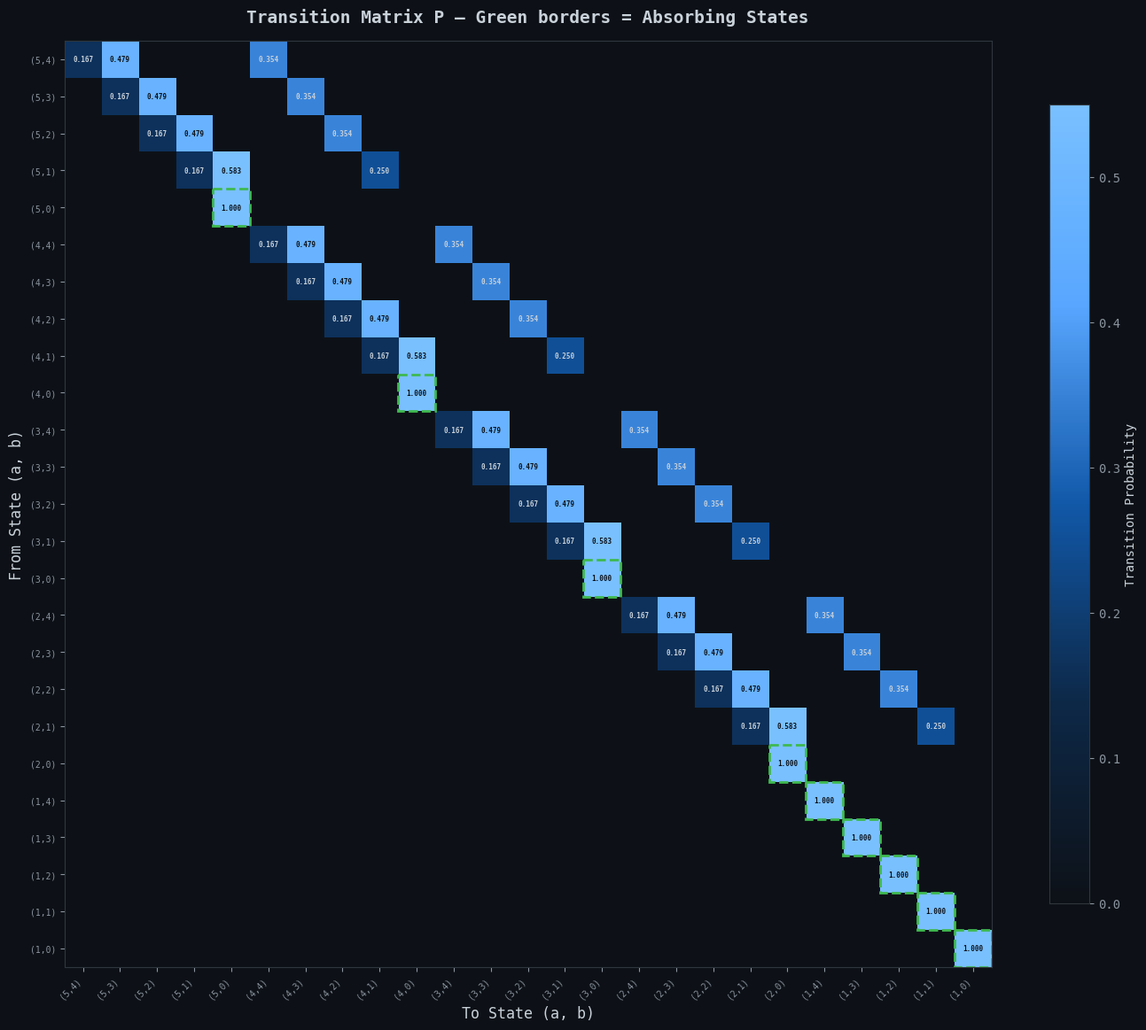
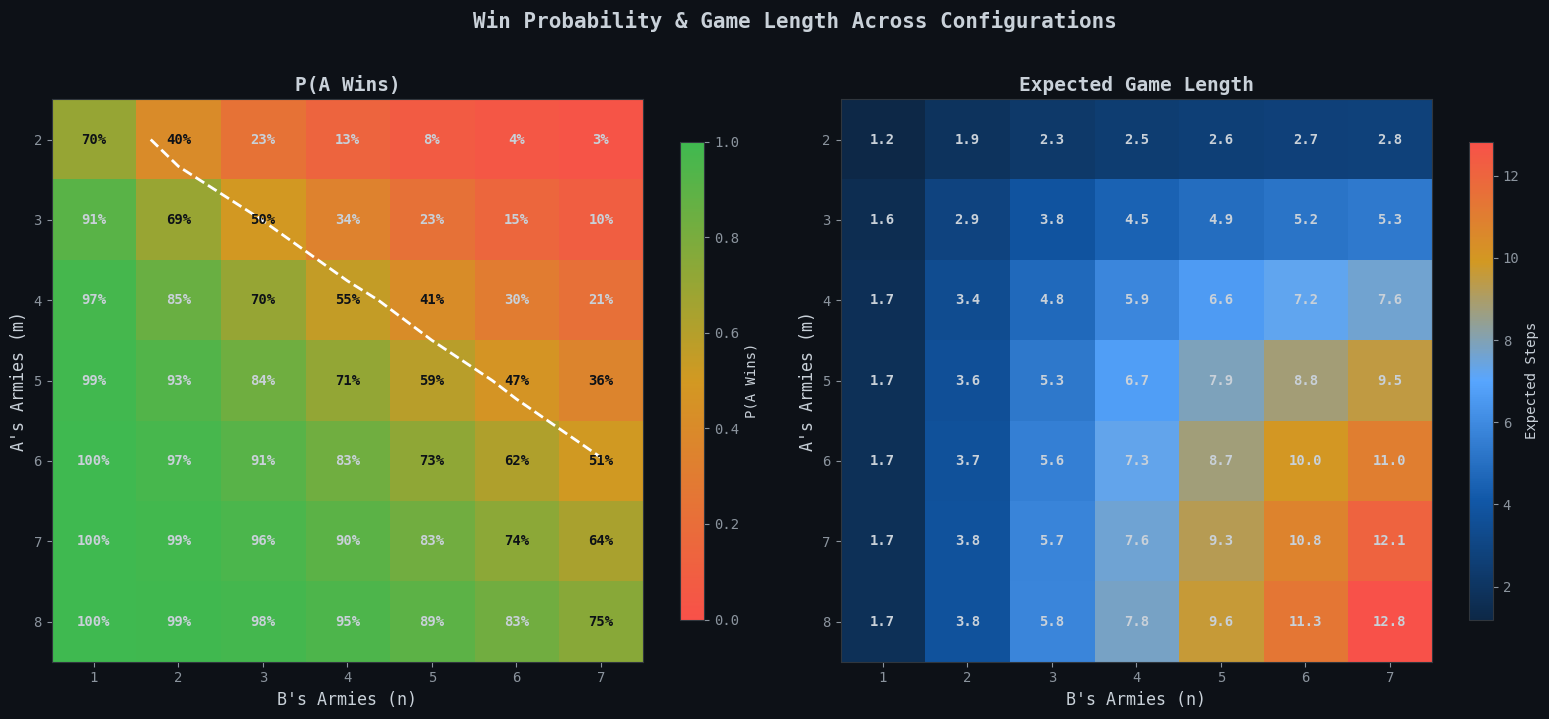
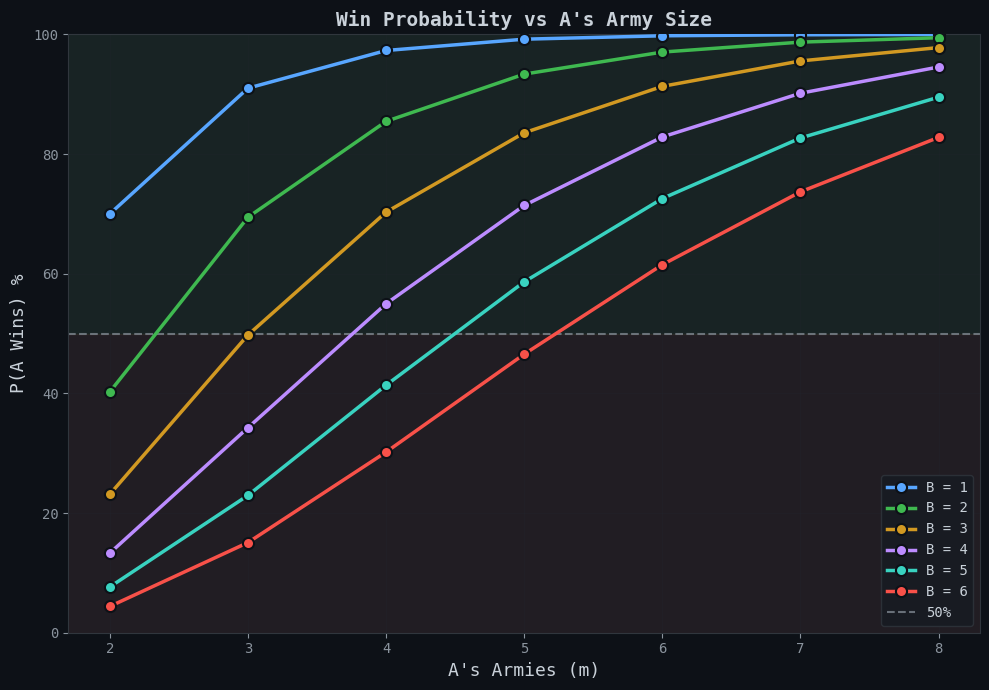
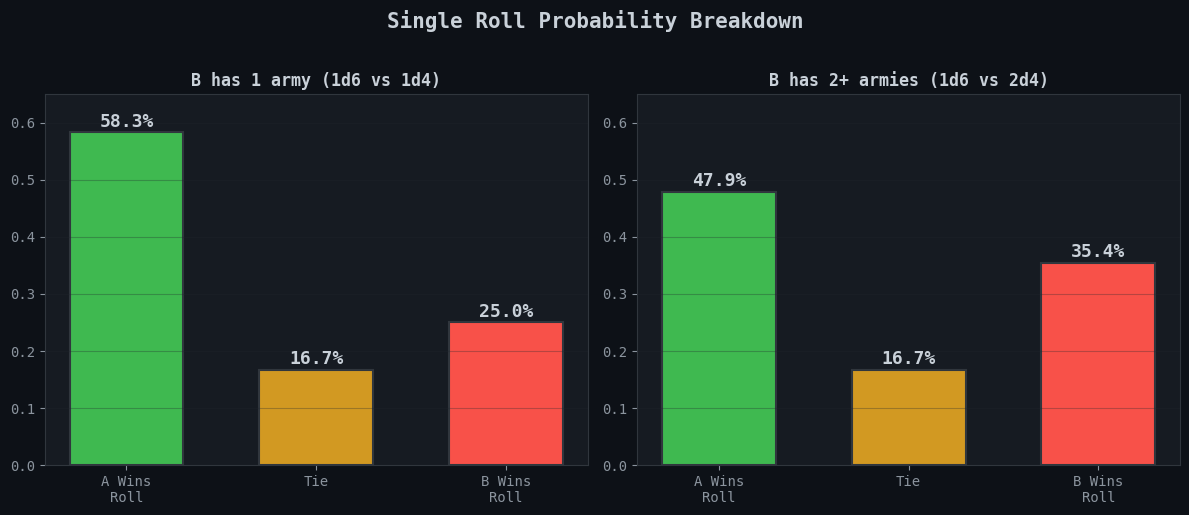
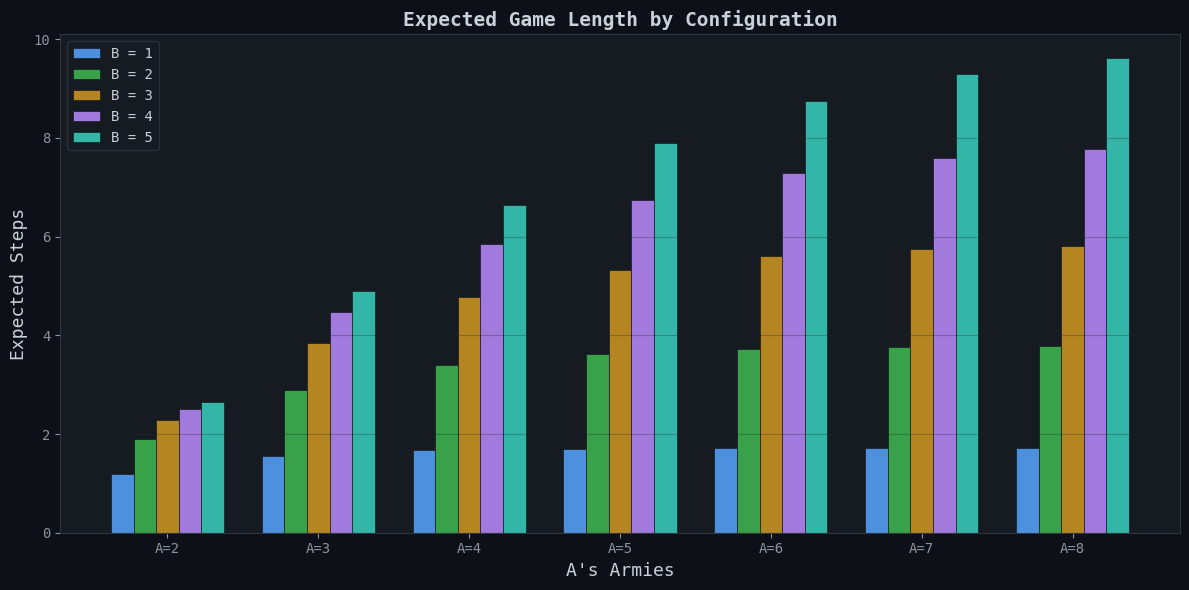
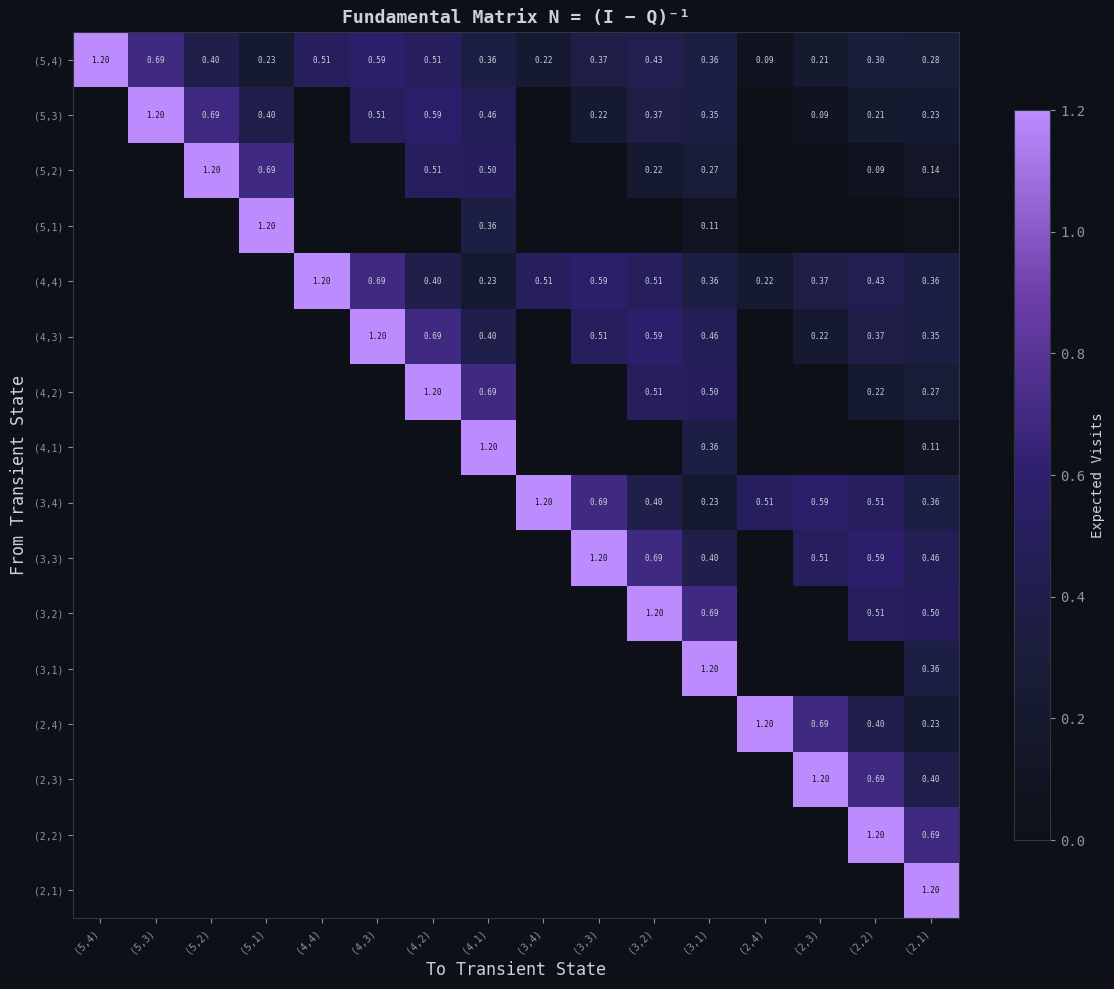

These charts were generated, in order, by the following Python code:
import numpy as np
import matplotlib.pyplot as plt
import matplotlib.colors as mcolors
import os

# ═══════════════════════════════════════════════════════════════════════
# PART 1: GAME ENGINE
# ═══════════════════════════════════════════════════════════════════════

def single_roll_probability(a_armies, b_armies):
    """
    Calculate P(A wins roll), P(B wins roll), P(Tie) for a single combat round.
    
    Rules:
    - A rolls 1d6 (always)
    - B rolls 1d4 if 1 army, 2d4 if 2+ armies
    - A wins if A's roll > all of B's rolls → B loses an army
    - B wins if A's roll < at least one of B's rolls → A loses an army
    - Tie if A's roll == max(B's rolls) → no army lost
    """
    if a_armies == 1 or b_armies == 0:
        return 0, 0, 0

    a_wins = b_wins = ties = total = 0

    for a_roll in range(1, 7):
        if b_armies == 1:
            for b_roll in range(1, 5):
                total += 1
                if a_roll > b_roll:
                    a_wins += 1
                elif a_roll < b_roll:
                    b_wins += 1
                else:
                    ties += 1
        else:
            for b1 in range(1, 5):
                for b2 in range(1, 5):
                    total += 1
                    max_b = max(b1, b2)
                    if a_roll > max_b:
                        a_wins += 1
                    elif a_roll < max_b:
                        b_wins += 1
                    else:
                        ties += 1

    return a_wins / total, b_wins / total, ties / total


def build_transition_matrix(m, n):
    """Build the full transition matrix P for a game starting with A=m, B=n."""
    states = []
    state_to_idx = {}

    for a in range(m, 0, -1):
        for b in range(n, -1, -1):
            state_to_idx[(a, b)] = len(states)
            states.append((a, b))

    size = len(states)
    P = np.zeros((size, size))

    for i, (a, b) in enumerate(states):
        if a == 1 or b == 0:
            P[i][i] = 1.0
            continue
        p_a_wins, p_b_wins, p_tie = single_roll_probability(a, b)
        P[i][state_to_idx[(a, b - 1)]] = p_a_wins
        P[i][state_to_idx[(a - 1, b)]] = p_b_wins
        P[i][i] = p_tie

    return P, states, state_to_idx


# ═══════════════════════════════════════════════════════════════════════
# PART 2: ABSORBING MARKOV CHAIN ANALYSIS
# ═══════════════════════════════════════════════════════════════════════

def analyze_markov_chain(m, n):
    """Full absorbing Markov chain analysis: N = (I-Q)^-1, B = NR, t = N·1"""
    P, states, state_to_idx = build_transition_matrix(m, n)

    transient = []
    absorbing = []
    for i, (a, b) in enumerate(states):
        if a == 1 or b == 0:
            absorbing.append(i)
        else:
            transient.append(i)

    Q = P[np.ix_(transient, transient)]
    R = P[np.ix_(transient, absorbing)]

    I = np.eye(len(transient))
    N = np.linalg.inv(I - Q)
    B = N @ R
    expected_steps = N @ np.ones(len(transient))

    start_idx = transient.index(state_to_idx[(m, n)])

    p_a_wins = sum(
        B[start_idx][j]
        for j, abs_idx in enumerate(absorbing)
        if states[abs_idx][1] == 0
    )

    return {
        'P': P, 'Q': Q, 'R': R, 'N': N, 'B': B,
        'states': states, 'transient': transient,
        'absorbing': absorbing, 'state_to_idx': state_to_idx,
        'p_a_wins': p_a_wins, 'p_b_wins': 1 - p_a_wins,
        'expected_steps': expected_steps[start_idx],
        'all_expected_steps': expected_steps,
    }


# ═══════════════════════════════════════════════════════════════════════
# PART 3: VISUALIZATIONS
# ═══════════════════════════════════════════════════════════════════════

DARK = {
    'bg': '#0d1117', 'card': '#161b22', 'border': '#30363d',
    'text': '#c9d1d9', 'dim': '#8b949e', 'grid': '#21262d',
    'accent': '#58a6ff', 'green': '#3fb950', 'red': '#f85149',
    'orange': '#d29922', 'purple': '#bc8cff', 'cyan': '#39d2c0',
}

plt.rcParams.update({
    'figure.facecolor': DARK['bg'],
    'axes.facecolor': DARK['card'],
    'axes.edgecolor': DARK['border'],
    'axes.labelcolor': DARK['text'],
    'text.color': DARK['text'],
    'xtick.color': DARK['dim'],
    'ytick.color': DARK['dim'],
    'grid.color': DARK['grid'],
    'legend.facecolor': DARK['card'],
    'legend.edgecolor': DARK['border'],
    'font.family': 'monospace',
})


def plot_transition_heatmap(results, save_path):
    P = results['P']
    states = results['states']
    labels = [f"({a},{b})" for a, b in states]

    fig, ax = plt.subplots(figsize=(14, 12))
    cmap = mcolors.LinearSegmentedColormap.from_list(
        'risk_blue', ['#0d1117', '#0d2847', '#1158a8', '#58a6ff', '#79c0ff']
    )
    im = ax.imshow(P, cmap=cmap, aspect='equal', vmin=0, vmax=0.55)
    ax.set_xticks(range(len(labels)))
    ax.set_yticks(range(len(labels)))
    ax.set_xticklabels(labels, rotation=45, ha='right', fontsize=7)
    ax.set_yticklabels(labels, fontsize=7)

    for i in range(len(states)):
        for j in range(len(states)):
            if P[i][j] > 0.001:
                color = DARK['text'] if P[i][j] < 0.4 else DARK['bg']
                ax.text(j, i, f'{P[i][j]:.3f}', ha='center', va='center',
                        fontsize=5.5, color=color, fontweight='bold')

    for i, (a, b) in enumerate(states):
        if a == 1 or b == 0:
            rect = plt.Rectangle((i - 0.5, i - 0.5), 1, 1, linewidth=2,
                                 edgecolor=DARK['green'], facecolor='none', linestyle='--')
            ax.add_patch(rect)

    cbar = plt.colorbar(im, ax=ax, shrink=0.8)
    cbar.set_label('Transition Probability', color=DARK['text'])
    plt.setp(plt.getp(cbar.ax.axes, 'yticklabels'), color=DARK['dim'])
    ax.set_xlabel('To State (a, b)', fontsize=12)
    ax.set_ylabel('From State (a, b)', fontsize=12)
    ax.set_title('Transition Matrix P — Green borders = Absorbing States',
                 fontsize=14, fontweight='bold', pad=15)
    plt.tight_layout()
    plt.savefig(save_path, dpi=200, bbox_inches='tight')
    plt.close()


def plot_win_probability_surface(save_path, max_m=8, max_n=7):
    m_range = range(2, max_m + 1)
    n_range = range(1, max_n + 1)
    prob_grid = np.zeros((len(list(m_range)), len(list(n_range))))
    steps_grid = np.zeros_like(prob_grid)

    for i, m in enumerate(m_range):
        for j, n in enumerate(n_range):
            res = analyze_markov_chain(m, n)
            prob_grid[i][j] = res['p_a_wins']
            steps_grid[i][j] = res['expected_steps']

    fig, (ax1, ax2) = plt.subplots(1, 2, figsize=(16, 7))
    cmap_rg = mcolors.LinearSegmentedColormap.from_list('rg', [DARK['red'], DARK['orange'], DARK['green']])

    im1 = ax1.imshow(prob_grid, cmap=cmap_rg, aspect='auto', vmin=0, vmax=1)
    ax1.set_xticks(range(len(list(n_range))))
    ax1.set_yticks(range(len(list(m_range))))
    ax1.set_xticklabels([str(n) for n in n_range])
    ax1.set_yticklabels([str(m) for m in m_range])
    ax1.set_xlabel("B's Armies (n)", fontsize=12)
    ax1.set_ylabel("A's Armies (m)", fontsize=12)
    ax1.set_title('P(A Wins)', fontsize=14, fontweight='bold')
    for i in range(prob_grid.shape[0]):
        for j in range(prob_grid.shape[1]):
            val = prob_grid[i][j]
            color = DARK['bg'] if 0.35 < val < 0.75 else DARK['text']
            ax1.text(j, i, f'{val:.0%}', ha='center', va='center',
                     fontsize=10, color=color, fontweight='bold')
    ax1.contour(prob_grid, levels=[0.5], colors=['#ffffff'], linewidths=2, linestyles='dashed')
    cbar1 = plt.colorbar(im1, ax=ax1, shrink=0.85)
    cbar1.set_label('P(A Wins)', color=DARK['text'])
    plt.setp(plt.getp(cbar1.ax.axes, 'yticklabels'), color=DARK['dim'])

    cmap_heat = mcolors.LinearSegmentedColormap.from_list('steps', ['#0d2847', '#1158a8', '#58a6ff', DARK['orange'], DARK['red']])
    im2 = ax2.imshow(steps_grid, cmap=cmap_heat, aspect='auto')
    ax2.set_xticks(range(len(list(n_range))))
    ax2.set_yticks(range(len(list(m_range))))
    ax2.set_xticklabels([str(n) for n in n_range])
    ax2.set_yticklabels([str(m) for m in m_range])
    ax2.set_xlabel("B's Armies (n)", fontsize=12)
    ax2.set_ylabel("A's Armies (m)", fontsize=12)
    ax2.set_title('Expected Game Length', fontsize=14, fontweight='bold')
    for i in range(steps_grid.shape[0]):
        for j in range(steps_grid.shape[1]):
            ax2.text(j, i, f'{steps_grid[i][j]:.1f}', ha='center', va='center',
                     fontsize=10, color=DARK['text'], fontweight='bold')
    cbar2 = plt.colorbar(im2, ax=ax2, shrink=0.85)
    cbar2.set_label('Expected Steps', color=DARK['text'])
    plt.setp(plt.getp(cbar2.ax.axes, 'yticklabels'), color=DARK['dim'])

    fig.suptitle('Win Probability & Game Length Across Configurations',
                 fontsize=15, fontweight='bold', y=1.02)
    plt.tight_layout()
    plt.savefig(save_path, dpi=200, bbox_inches='tight')
    plt.close()


def plot_win_prob_lines(save_path, max_m=8, max_n=6):
    fig, ax = plt.subplots(figsize=(10, 7))
    colors = [DARK['accent'], DARK['green'], DARK['orange'], DARK['purple'], DARK['cyan'], DARK['red']]
    for idx, n in enumerate(range(1, max_n + 1)):
        m_vals, p_vals = [], []
        for m in range(2, max_m + 1):
            res = analyze_markov_chain(m, n)
            m_vals.append(m)
            p_vals.append(res['p_a_wins'] * 100)
        ax.plot(m_vals, p_vals, 'o-', color=colors[idx], linewidth=2.5, markersize=8,
                markeredgecolor=DARK['bg'], markeredgewidth=1.5, label=f'B = {n}', zorder=3)
    ax.axhline(y=50, color=DARK['dim'], linestyle='--', linewidth=1.5, alpha=0.7, label='50%')
    ax.axhspan(50, 100, alpha=0.05, color=DARK['green'])
    ax.axhspan(0, 50, alpha=0.05, color=DARK['red'])
    ax.set_xlabel("A's Armies (m)", fontsize=13)
    ax.set_ylabel("P(A Wins) %", fontsize=13)
    ax.set_title("Win Probability vs A's Army Size", fontsize=14, fontweight='bold')
    ax.set_ylim(0, 100)
    ax.legend(fontsize=10, loc='lower right')
    ax.grid(True, alpha=0.3)
    plt.tight_layout()
    plt.savefig(save_path, dpi=200, bbox_inches='tight')
    plt.close()


def plot_dice_breakdown(save_path):
    fig, axes = plt.subplots(1, 2, figsize=(12, 5))
    for ax, (label, b_armies) in zip(axes, [("B has 1 army (1d6 vs 1d4)", 1), ("B has 2+ armies (1d6 vs 2d4)", 2)]):
        p_a, p_b, p_t = single_roll_probability(3, b_armies)
        bars = ax.bar(['A Wins\nRoll', 'Tie', 'B Wins\nRoll'], [p_a, p_t, p_b],
                       color=[DARK['green'], DARK['orange'], DARK['red']], width=0.6,
                       edgecolor=DARK['border'], linewidth=1.5)
        for bar, val in zip(bars, [p_a, p_t, p_b]):
            ax.text(bar.get_x() + bar.get_width() / 2, bar.get_height() + 0.01,
                    f'{val:.1%}', ha='center', fontsize=13, fontweight='bold', color=DARK['text'])
        ax.set_ylim(0, 0.65)
        ax.set_title(label, fontsize=12, fontweight='bold')
        ax.grid(True, axis='y', alpha=0.3)
    fig.suptitle('Single Roll Probability Breakdown', fontsize=15, fontweight='bold', y=1.02)
    plt.tight_layout()
    plt.savefig(save_path, dpi=200, bbox_inches='tight')
    plt.close()


def plot_expected_steps_bar(save_path, max_m=8, max_n=5):
    fig, ax = plt.subplots(figsize=(12, 6))
    colors = [DARK['accent'], DARK['green'], DARK['orange'], DARK['purple'], DARK['cyan']]
    m_range = list(range(2, max_m + 1))
    x = np.arange(len(m_range))
    bar_width = 0.15
    for idx, n in enumerate(range(1, max_n + 1)):
        steps = [analyze_markov_chain(m, n)['expected_steps'] for m in m_range]
        offset = (idx - max_n / 2 + 0.5) * bar_width
        ax.bar(x + offset, steps, bar_width, color=colors[idx], label=f'B = {n}',
               edgecolor=DARK['bg'], linewidth=0.5, alpha=0.85)
    ax.set_xticks(x)
    ax.set_xticklabels([f'A={m}' for m in m_range])
    ax.set_xlabel("A's Armies", fontsize=13)
    ax.set_ylabel("Expected Steps", fontsize=13)
    ax.set_title("Expected Game Length by Configuration", fontsize=14, fontweight='bold')
    ax.legend(fontsize=10, loc='upper left')
    ax.grid(True, axis='y', alpha=0.3)
    plt.tight_layout()
    plt.savefig(save_path, dpi=200, bbox_inches='tight')
    plt.close()


def plot_fundamental_matrix(results, save_path):
    N = results['N']
    states = results['states']
    transient = results['transient']
    t_labels = [f"({states[i][0]},{states[i][1]})" for i in transient]

    fig, ax = plt.subplots(figsize=(12, 10))
    cmap = mcolors.LinearSegmentedColormap.from_list('purple', ['#0d1117', '#1a1e3a', '#2d1f6e', '#6e40aa', DARK['purple']])
    im = ax.imshow(N, cmap=cmap, aspect='equal')
    ax.set_xticks(range(len(t_labels)))
    ax.set_yticks(range(len(t_labels)))
    ax.set_xticklabels(t_labels, rotation=45, ha='right', fontsize=7)
    ax.set_yticklabels(t_labels, fontsize=7)
    for i in range(N.shape[0]):
        for j in range(N.shape[1]):
            if N[i][j] > 0.05:
                color = DARK['text'] if N[i][j] < np.max(N) * 0.6 else DARK['bg']
                ax.text(j, i, f'{N[i][j]:.2f}', ha='center', va='center', fontsize=5.5, color=color)
    cbar = plt.colorbar(im, ax=ax, shrink=0.8)
    cbar.set_label('Expected Visits', color=DARK['text'])
    plt.setp(plt.getp(cbar.ax.axes, 'yticklabels'), color=DARK['dim'])
    ax.set_xlabel('To Transient State', fontsize=12)
    ax.set_ylabel('From Transient State', fontsize=12)
    ax.set_title('Fundamental Matrix N = (I − Q)⁻¹', fontsize=13, fontweight='bold')
    plt.tight_layout()
    plt.savefig(save_path, dpi=200, bbox_inches='tight')
    plt.close()


# ═══════════════════════════════════════════════════════════════════════
# MAIN
# ═══════════════════════════════════════════════════════════════════════

if __name__ == '__main__':
    M, N_VAL = 5, 4
    os.makedirs('plots', exist_ok=True)

    print(f"\n{'='*60}")
    print(f"  Modified Risk Game — Markov Chain Analysis")
    print(f"  A = {M} armies, B = {N_VAL} armies")
    print(f"{'='*60}\n")

    results = analyze_markov_chain(M, N_VAL)
    print(f"  Matrix size:      {results['P'].shape[0]}×{results['P'].shape[0]}")
    print(f"  Transient states: {len(results['transient'])}")
    print(f"  Absorbing states: {len(results['absorbing'])}")
    print(f"  P(A wins):        {results['p_a_wins']:.4f} ({results['p_a_wins']:.1%})")
    print(f"  P(B wins):        {results['p_b_wins']:.4f} ({results['p_b_wins']:.1%})")
    print(f"  Expected steps:   {results['expected_steps']:.2f}")
    print(f"\n  Generating plots...\n")

    plot_transition_heatmap(results, 'plots/plot1_transition_heatmap.png')
    print("  ✓ Transition Matrix Heatmap")

    plot_win_probability_surface('plots/plot2_win_prob_surface.png')
    print("  ✓ Win Probability & Expected Steps Surfaces")

    plot_win_prob_lines('plots/plot3_win_prob_lines.png')
    print("  ✓ Win Probability Line Chart")

    plot_dice_breakdown('plots/plot4_dice_breakdown.png')
    print("  ✓ Dice Probability Breakdown")

    plot_expected_steps_bar('plots/plot5_expected_steps.png')
    print("  ✓ Expected Steps Bar Chart")

    plot_fundamental_matrix(results, 'plots/plot6_fundamental_matrix.png')
    print("  ✓ Fundamental Matrix Heatmap")

    print(f"\n{'='*60}")
    print(f"  All plots saved to plots/ directory")
    print(f"{'='*60}\n")
